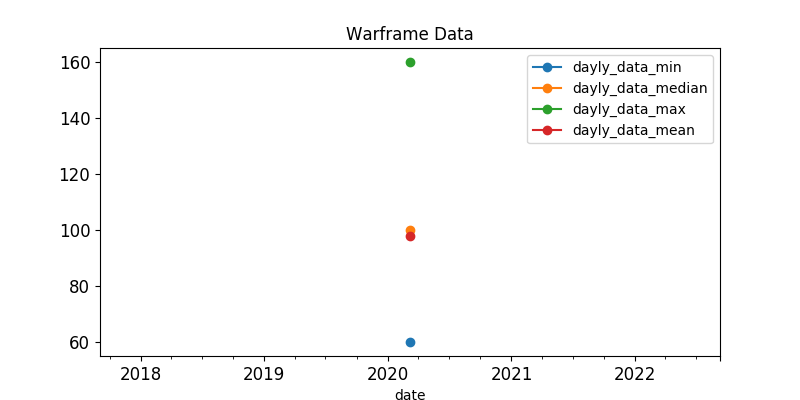

The file beside this chart, header and first rows:
, last_seen, user, status_data, platinum, order_type
384, 2020-03-07, Mattirl, ingame, 100.0, sell
69, 2020-03-07, NoobieCapitan, ingame, 100.0, sell
286, 2020-03-07, Edwing2429, ingame, 100.0, sell
254, 2020-03-07, XthFormHaseo, ingame, 100.0, sell
147, 2020-03-07, Xitori, ingame, 100.0, sell
60, 2020-03-07, LanceNoPants, ingame, 111.0, sell
346, 2020-03-07, kakuruya, ingame, 120.0, sell
135, 2020-03-07, Nakatanai, ingame, 120.0, sell
85, 2020-03-07, -BM-SniperKitten, ingame, 125.0, sell
159, 2020-03-07, FrostyDemise, ingame, 160.0, sell
585, 2020-03-07, Yu_Gu, ingame, 60.0, sell
626, 2020-03-07, D3IVY, ingame, 66.0, sell
577, 2020-03-07, ding91, ingame, 68.0, sell
523, 2020-03-07, 102.1001.4, ingame, 68.0, sell
563, 2020-03-07, jaliux, ingame, 69.0, sell
